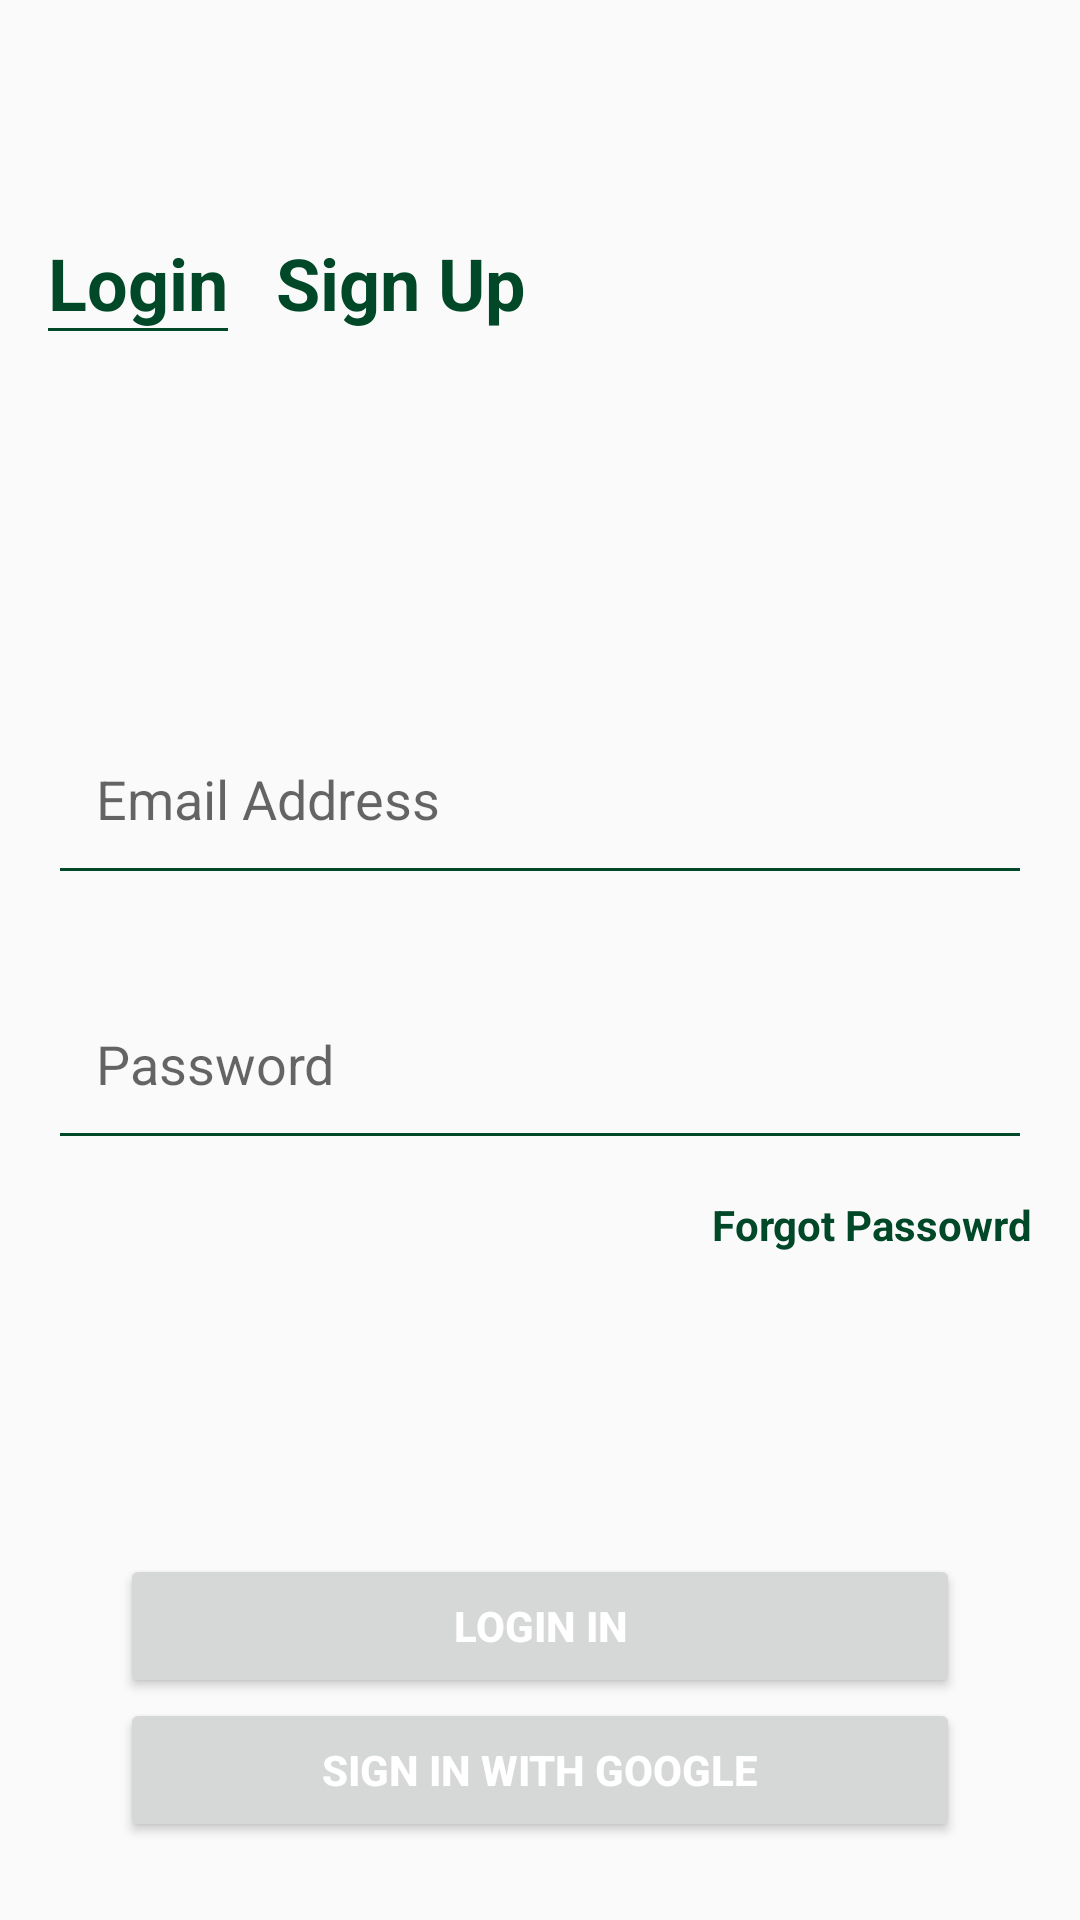

This screen was rendered from an Android layout file. Write that file and the resources it references.
<!-- AndroidManifest.xml: application theme AppTheme -->
<!-- res/layout/fragment_login.xml -->
<?xml version="1.0" encoding="utf-8"?>
<RelativeLayout xmlns:android="http://schemas.android.com/apk/res/android"
    xmlns:tools="http://schemas.android.com/tools"
    android:layout_width="match_parent"
    android:layout_height="match_parent"
    tools:context=".fragments.CreateAccountFragment">

    <TextView
        android:id="@+id/loginTV"
        android:layout_width="wrap_content"
        android:layout_height="wrap_content"
        android:textStyle="bold"
        android:textSize="24sp"
        android:text="Login"
        android:textColor="@color/colorGreen"
        android:layout_marginTop="78dp"
        android:layout_marginStart="16dp"
        android:background="@drawable/text_box"
        android:layout_marginLeft="16dp"/>

    <TextView
        android:id="@+id/signUpTV"
        android:layout_width="wrap_content"
        android:layout_height="wrap_content"
        android:textStyle="bold"
        android:textSize="24sp"
        android:text="Sign Up"
        android:textColor="@color/colorGreen"
        android:layout_marginTop="78dp"
        android:layout_marginStart="16dp"
        android:layout_toRightOf="@+id/loginTV"
        android:layout_marginLeft="16dp"/>

    <LinearLayout
        android:id="@+id/ll1"
        android:layout_width="match_parent"
        android:layout_height="wrap_content"
        android:orientation="vertical"
        android:layout_centerInParent="true">

        <EditText
            android:id="@+id/emailET"
            android:layout_width="match_parent"
            android:layout_height="wrap_content"
            android:padding="12dp"
            android:layout_margin="20dp"
            android:background="@drawable/text_box"
            android:hint="Email Address"/>


        <EditText
            android:id="@+id/passwordET"
            android:layout_width="match_parent"
            android:layout_height="wrap_content"
            android:padding="12dp"
            android:layout_margin="20dp"
            android:background="@drawable/text_box"
            android:hint="Password"/>

        <TextView
            android:id="@+id/forgotTV"
            android:layout_width="wrap_content"
            android:layout_height="wrap_content"
            android:text="Forgot Passowrd"
            android:textColor="@color/colorGreen"
            android:layout_gravity="end"
            android:textStyle="bold"
            android:layout_marginEnd="16dp"
            android:layout_marginRight="16dp"/>



    </LinearLayout>

    <ProgressBar
        android:layout_centerHorizontal="true"
        android:visibility="gone"
        android:layout_width="wrap_content"
        android:layout_height="wrap_content"
        android:id="@+id/progressBar"
        android:layout_below="@+id/ll1"
        android:layout_above="@+id/signUpBtn"/>

    <Button
        android:layout_width="match_parent"
        android:layout_height="wrap_content"
        android:layout_marginLeft="40dp"
        android:layout_marginRight="40dp"
        android:id="@+id/signInBtn"
        android:layout_centerInParent="true"
        android:text="Login in"
        android:textStyle="bold"
        android:layout_above="@+id/googleSignInBtn"
        android:textColor="#fff"/>
    <Button
        android:layout_width="match_parent"
        android:layout_height="wrap_content"
        android:layout_marginLeft="40dp"
        android:layout_marginRight="40dp"
        android:id="@+id/googleSignInBtn"
        android:layout_alignParentBottom="true"
        android:textAlignment="center"
        android:layout_centerInParent="true"
        android:text="Sign In With Google"
        android:textStyle="bold"
        android:layout_marginBottom="26dp"
        android:textColor="#fff"/>



</RelativeLayout>
<!-- resources referenced by this layout -->
<resources>
  <color name="colorGreen">#004827</color>
  <!-- drawable text_box (drawable) -->
  <?xml version="1.0" encoding="utf-8"?>
  <layer-list xmlns:android="http://schemas.android.com/apk/res/android" >
  
      <item
          android:left="-2dp"
          android:right="-2dp"
          android:top="-2dp">
          <shape>
              <solid android:color="#00FFFFFF" />
  
              <stroke
                  android:width="3px"
                  android:color="@color/colorGreen" />
          </shape>
      </item>
  
  </layer-list>
  <style name="AppTheme" parent="Theme.AppCompat.DayNight.NoActionBar">
          
          <item name="colorPrimary">@color/colorGreen</item>
          <item name="colorPrimaryVariant">@color/purple_700</item>
          <item name="colorOnPrimary">@color/white</item>
          
          <item name="colorSecondary">@color/teal_200</item>
          <item name="colorSecondaryVariant">@color/teal_700</item>
          <item name="colorOnSecondary">@color/black</item>
          
  
          
      </style>
  <color name="purple_700">#FF3700B3</color>
  <color name="white">#FFFFFFFF</color>
  <color name="teal_200">#FF03DAC5</color>
  <color name="teal_700">#FF018786</color>
  <color name="black">#FF000000</color>
</resources>
